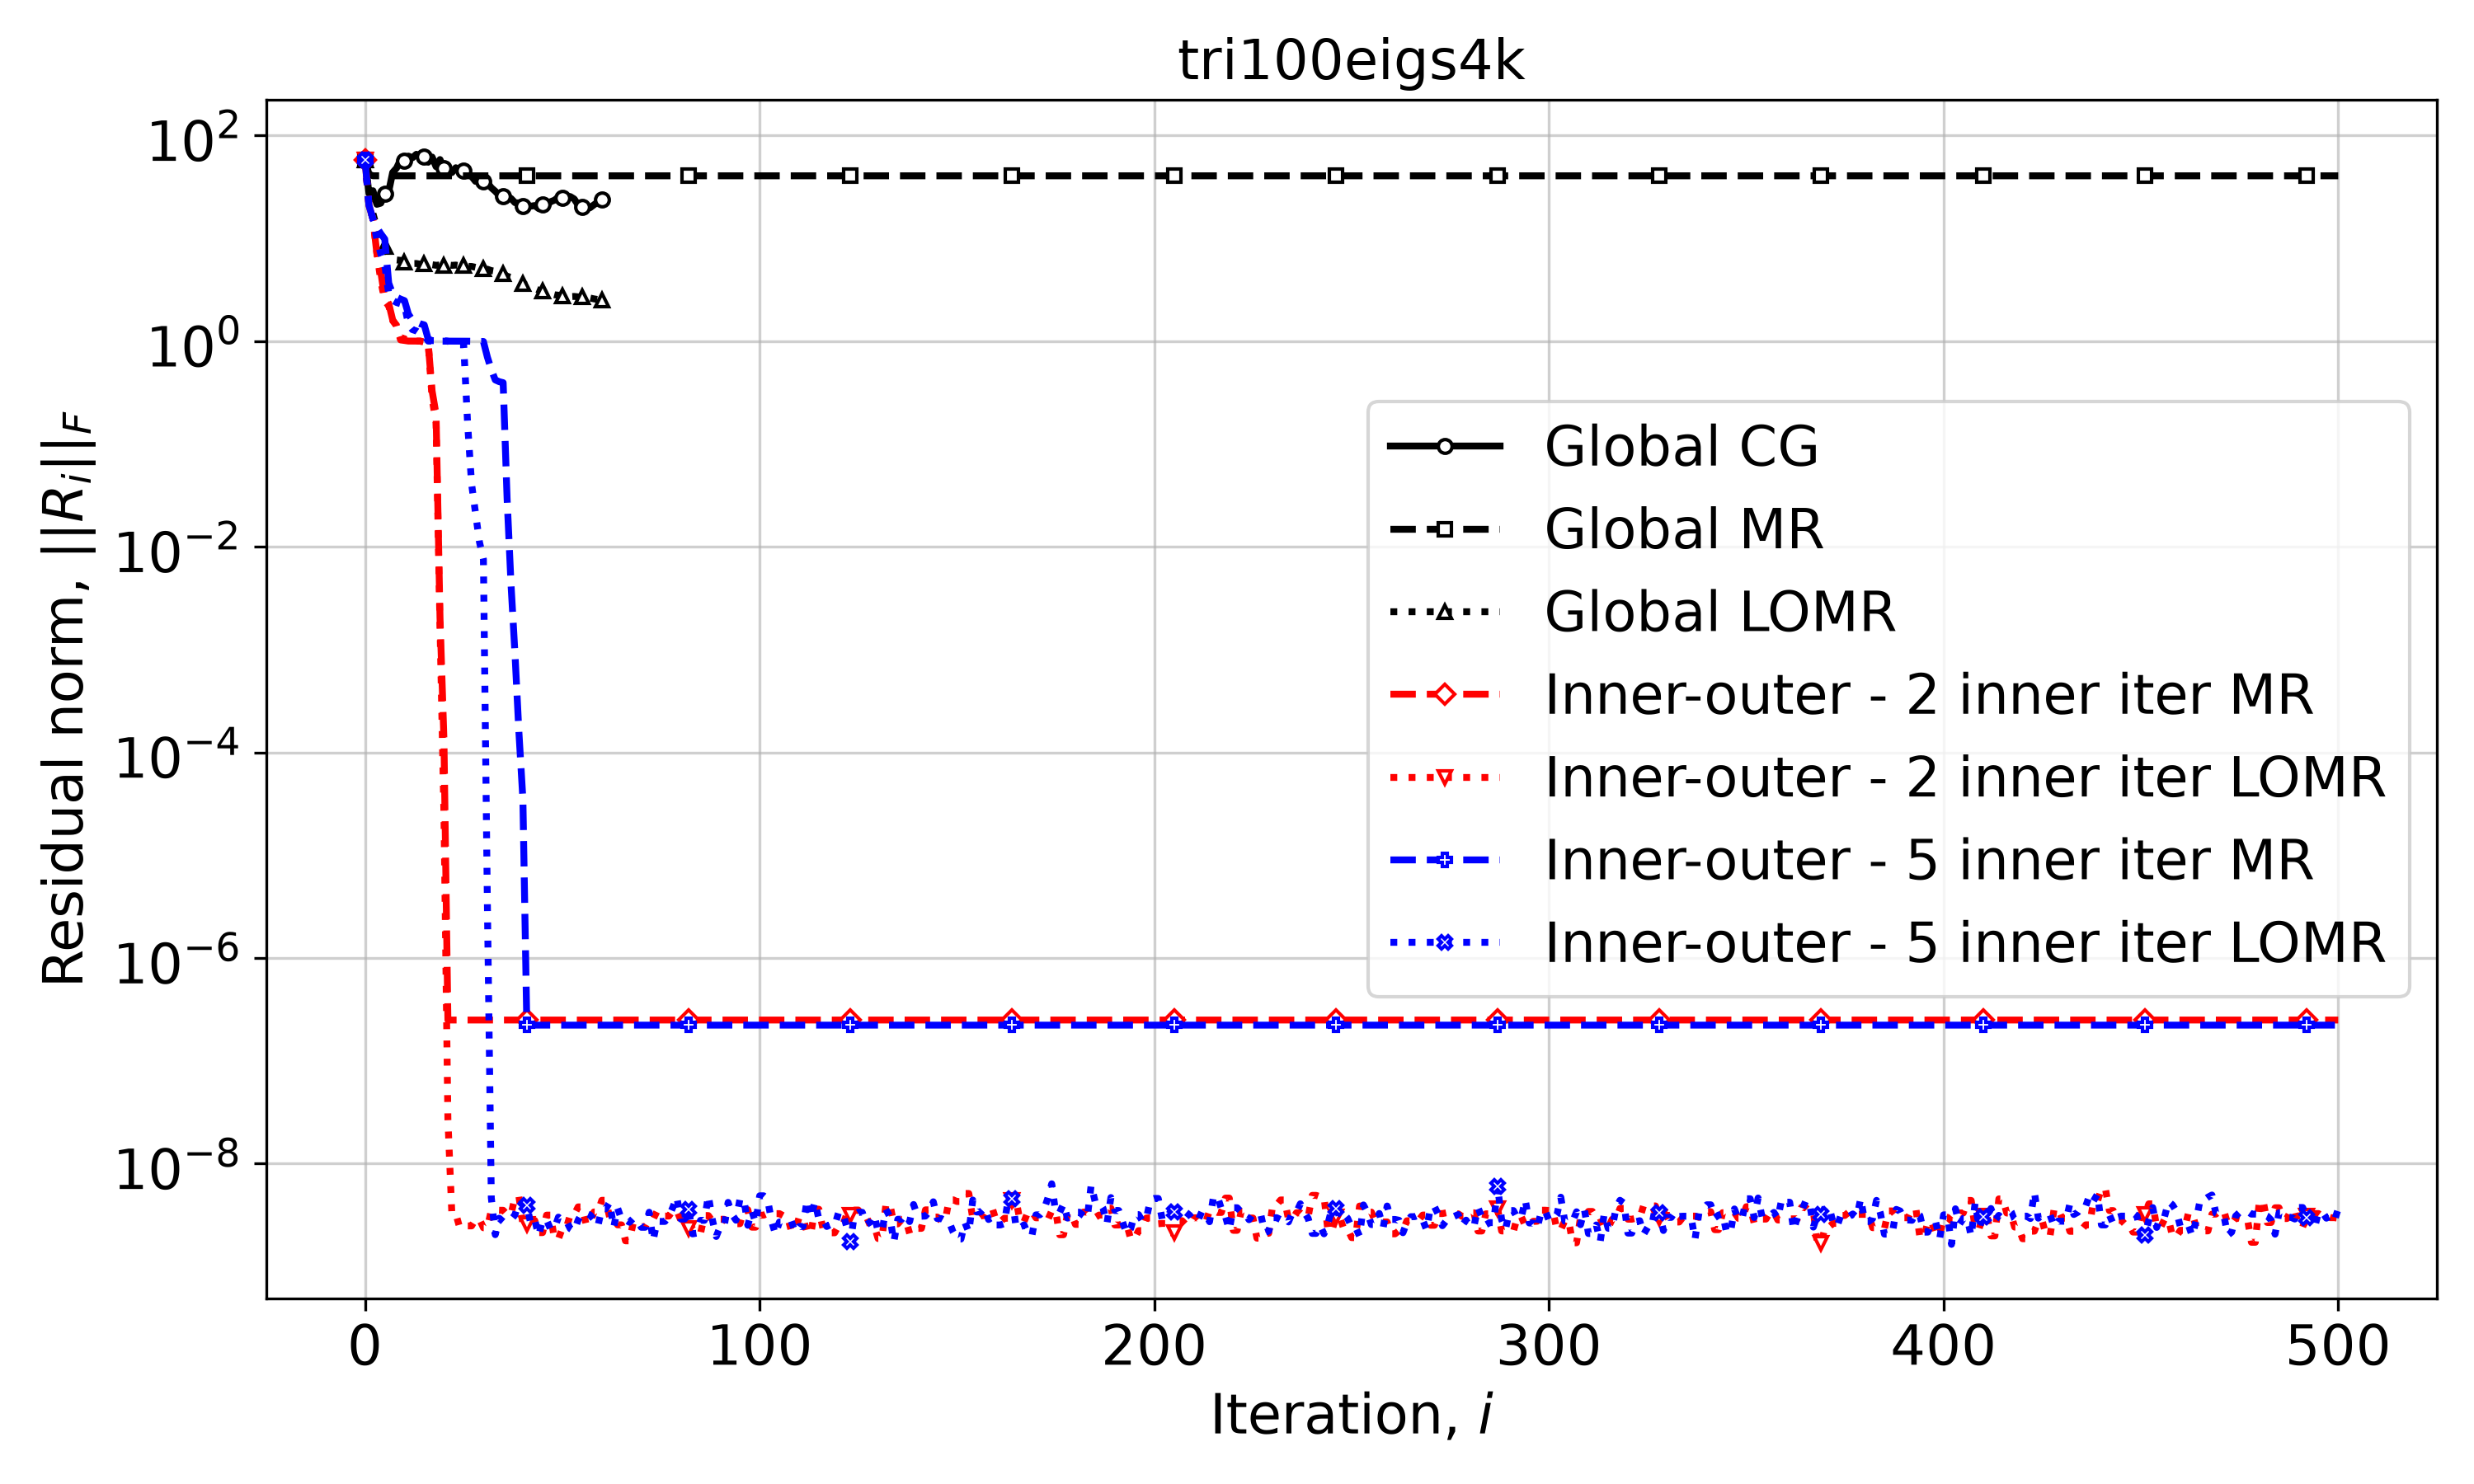

The table this chart was drawn from, first rows:
Iteration, Global CG, Global MR, Global LOMR, Inner-outer - 2 inner iter MR, Inner-outer - 2 inner iter LOMR, Inner-outer - 5 inner iter MR, Inner-outer - 5 inner iter LOMR
0, 58.2, 58.2, 58.2, 58.2, 58.2, 58.2, 58.2
1, 27.35, 42.08, 23.17, 20.91, 20.91, 20.91, 20.91
2, 29.08, 40.63, 17.49, 15.45, 15.45, 15.45, 15.45
3, 21.44, 40.6, 12.64, 7.157, 7.157, 12.75, 9.742
4, 22.01, 40.59, 9.344, 4.707, 3.849, 11.09, 7.055
5, 26.99, 40.59, 8.302, 2.624, 2.471, 9.838, 5.535
6, 28.51, 40.59, 6.876, 2.327, 2.202, 3.676, 2.91
7, 43.69, 40.59, 6.714, 1.613, 1.582, 2.883, 2.498
8, 48.33, 40.59, 6.168, 1.401, 1.428, 2.68, 2.377
9, 58.28, 40.59, 6.112, 1.029, 1.084, 2.567, 2.311
10, 56.92, 40.59, 5.845, 1.015, 1.056, 2.479, 2.263
11, 63.11, 40.59, 5.837, 1.003, 1.005, 1.83, 1.447
12, 60.74, 40.59, 5.692, 1.003, 1.004, 1.602, 1.295
13, 65.76, 40.59, 5.695, 1.002, 1.002, 1.533, 1.258
14, 61.58, 40.59, 5.605, 1.001, 1.002, 1.476, 1.185
15, 61.96, 40.59, 5.606, 0.9775, 0.983, 1.441, 1.152
16, 54.98, 40.59, 5.53, 0.954, 0.9667, 1.05, 1.003
17, 61.79, 40.59, 5.543, 0.3274, 0.2763, 1.013, 1.001
18, 49.8, 40.59, 5.472, 0.1939, 0.1608, 1.011, 1.001
19, 58.45, 40.59, 5.512, 0.002034, 0.001651, 1.01, 1.001
20, 47.89, 40.59, 5.455, 0.0001317, 2.487540664858422e-05, 1.01, 1.001
21, 48.33, 40.59, 5.526, 2.4967029283926855e-07, 2.6979334623483956e-08, 1.001, 1
22, 43.59, 40.59, 5.464, 2.4967029283926855e-07, 3.2579272920565504e-09, 1.001, 0.9606
23, 48.64, 40.59, 5.497, 2.496915493795152e-07, 3.2579272920565504e-09, 1.001, 0.9258
24, 44.83, 40.59, 5.415, 2.496915493795152e-07, 2.384045660048962e-09, 1.001, 0.9256
25, 45.71, 40.59, 5.437, 2.496915493795152e-07, 2.384045660048962e-09, 1.001, 0.9254
26, 42.19, 40.59, 5.344, 2.496915493795152e-07, 2.4825826022151933e-09, 0.9996, 0.1567
27, 40.04, 40.59, 5.331, 2.496915493795152e-07, 2.4825826022151933e-09, 0.9978, 0.0408
28, 35.84, 40.59, 5.23, 2.496915493795152e-07, 2.8797862251180156e-09, 0.9964, 0.02127
29, 37.19, 40.59, 5.186, 2.496915493795152e-07, 2.8797862251180156e-09, 0.9947, 0.01112
30, 35.96, 40.59, 5.059, 2.496915493795152e-07, 2.3807290602895164e-09, 0.9937, 0.007551
31, 34.74, 40.59, 5.008, 2.496915493795152e-07, 2.3807290602895164e-09, 0.7014, 3.5036979945934547e-06
32, 31.05, 40.59, 4.857, 2.496915493795152e-07, 3.538278137908727e-09, 0.5294, 4.667320198781243e-09
33, 28.73, 40.59, 4.788, 2.496915493795152e-07, 3.538278137908727e-09, 0.4199, 2.039640985426995e-09
34, 26.13, 40.59, 4.621, 2.496915493795152e-07, 3.524242295785098e-09, 0.4038, 2.9500119908581637e-09
35, 25.93, 40.59, 4.508, 2.496915493795152e-07, 3.524242295785098e-09, 0.3949, 2.729857889271694e-09
36, 24.99, 40.59, 4.284, 2.496915493795152e-07, 3.196587609346382e-09, 0.02943, 2.729857889271694e-09
37, 24.42, 40.59, 4.165, 2.496915493795152e-07, 3.196587609346382e-09, 0.004273, 2.8553391761452232e-09
38, 22.25, 40.59, 3.939, 2.496915493795152e-07, 4.7798139020224176e-09, 0.0009054, 3.1819587438526063e-09
39, 22.07, 40.59, 3.813, 2.496915493795152e-07, 4.7798139020224176e-09, 0.0001558, 4.33814749697075e-09
40, 20.59, 40.59, 3.608, 2.496915493795152e-07, 2.572386223322364e-09, 3.5166354360777336e-05, 3.951209141436153e-09
41, 21.11, 40.59, 3.508, 2.496915493795152e-07, 2.572386223322364e-09, 2.226841296276825e-07, 3.951209141436153e-09
42, 20.57, 40.59, 3.349, 2.496915493795152e-07, 2.8078647663439455e-09, 2.226841296276825e-07, 2.597036753130261e-09
43, 20.85, 40.59, 3.253, 2.496915493795152e-07, 2.8078647663439455e-09, 2.226841296276825e-07, 2.845423322866883e-09
44, 19.48, 40.59, 3.135, 2.496915493795152e-07, 2.135142433651482e-09, 2.226841296276825e-07, 1.997470974695764e-09
45, 21.49, 40.59, 3.062, 2.496915493795152e-07, 2.135142433651482e-09, 2.226841296276825e-07, 2.841211797172852e-09
46, 20.58, 40.59, 2.959, 2.496915493795152e-07, 3.1623236776379313e-09, 2.2269705266354706e-07, 2.841211797172852e-09
47, 22.71, 40.59, 2.892, 2.496915493795152e-07, 3.1623236776379313e-09, 2.2269705266354706e-07, 2.3114041476777746e-09
48, 23.51, 40.59, 2.827, 2.496915493795152e-07, 1.8537625918643687e-09, 2.2269705266354706e-07, 2.3275660272003704e-09
49, 25.16, 40.59, 2.8, 2.496915493795152e-07, 1.8537625918643687e-09, 2.2269705266354706e-07, 3.022100082128712e-09
50, 24.87, 40.59, 2.751, 2.496915493795152e-07, 2.360224665076526e-09, 2.2269705266354706e-07, 2.785903092448074e-09
51, 25.77, 40.59, 2.737, 2.496915493795152e-07, 2.360224665076526e-09, 2.2269705266354706e-07, 2.785903092448074e-09
52, 25.51, 40.59, 2.712, 2.496915493795152e-07, 3.184438600313382e-09, 2.2269705266354706e-07, 2.3339350147463245e-09
53, 24.16, 40.59, 2.724, 2.496915493795152e-07, 3.184438600313382e-09, 2.2269705266354706e-07, 2.204989850705692e-09
54, 21.13, 40.59, 2.699, 2.496915493795152e-07, 3.801139346612192e-09, 2.2269705266354706e-07, 2.8312424618715917e-09
55, 20.17, 40.59, 2.688, 2.496915493795152e-07, 3.801139346612192e-09, 2.2269705266354706e-07, 3.2999430316311552e-09
56, 19.91, 40.59, 2.652, 2.496915493795152e-07, 2.5960739044720863e-09, 2.2269705266354706e-07, 3.2999430316311552e-09
57, 19.83, 40.59, 2.629, 2.496915493795152e-07, 2.5960739044720863e-09, 2.2269705266354706e-07, 3.1744774945523916e-09
58, 21.2, 40.59, 2.581, 2.496915493795152e-07, 3.392802729787272e-09, 2.2269705266354706e-07, 2.8602436542842165e-09
59, 22.61, 40.59, 2.542, 2.496915493795152e-07, 3.392802729787272e-09, 2.2269705266354706e-07, 2.472495012674408e-09
... 441 more rows
